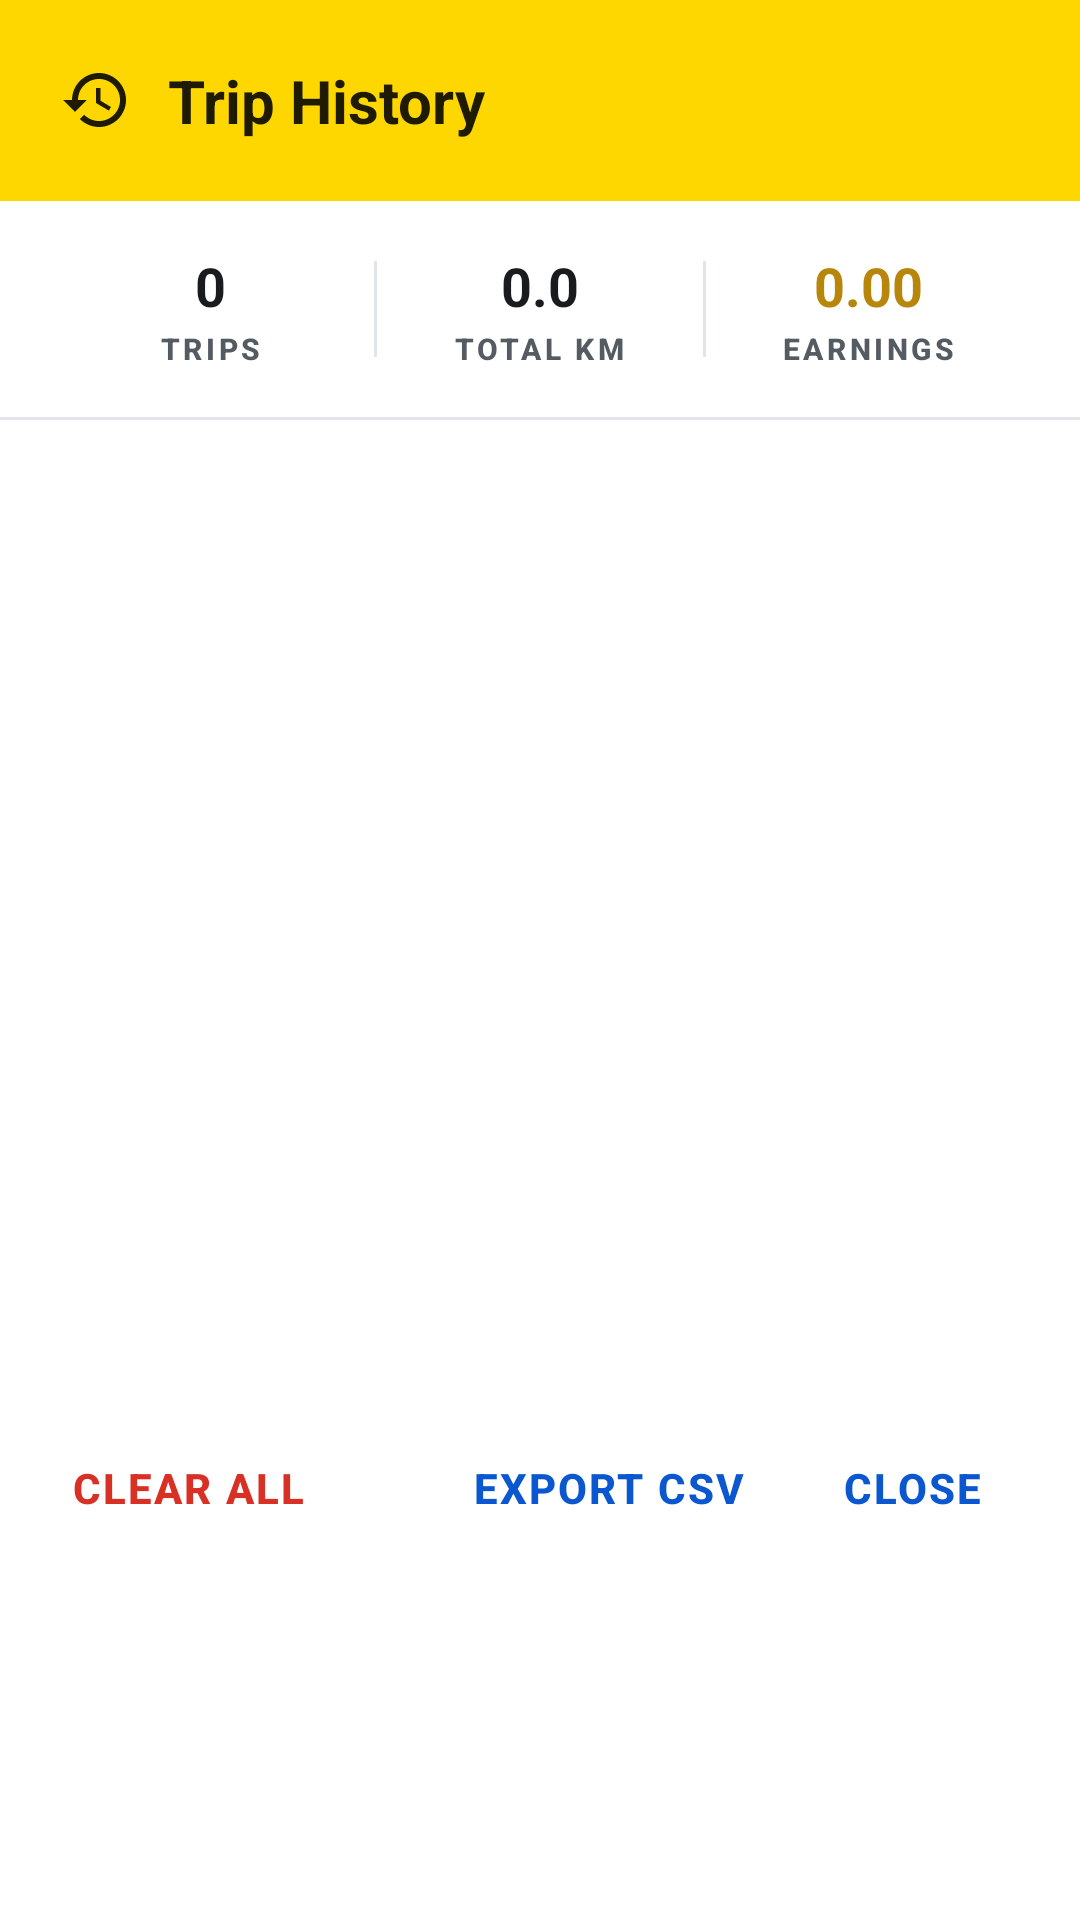

Layout XML and referenced resources for this Android screen:
<!-- AndroidManifest.xml: application theme Theme.TaxiMeter -->
<!-- res/layout/dialog_trip_history.xml -->
<?xml version="1.0" encoding="utf-8"?>
<LinearLayout xmlns:android="http://schemas.android.com/apk/res/android"
    xmlns:app="http://schemas.android.com/apk/res-auto"
    xmlns:tools="http://schemas.android.com/tools"
    android:layout_width="match_parent"
    android:layout_height="wrap_content"
    android:orientation="vertical"
    android:background="@color/surface">

    
    <LinearLayout
        android:layout_width="match_parent"
        android:layout_height="wrap_content"
        android:orientation="horizontal"
        android:gravity="center_vertical"
        android:padding="@dimen/space_xl"
        android:background="@color/colorPrimary">

        <ImageView
            android:layout_width="24dp"
            android:layout_height="24dp"
            android:src="@drawable/ic_history"
            app:tint="@color/on_brand"
            android:layout_marginEnd="@dimen/space_md"
            android:importantForAccessibility="no" />

        <TextView
            android:layout_width="0dp"
            android:layout_height="wrap_content"
            android:layout_weight="1"
            android:text="@string/trip_history_title"
            android:textSize="@dimen/text_title"
            android:textStyle="bold"
            android:textColor="@color/on_brand" />
    </LinearLayout>

    
    <LinearLayout
        android:layout_width="match_parent"
        android:layout_height="wrap_content"
        android:orientation="horizontal"
        android:paddingStart="@dimen/space_lg"
        android:paddingEnd="@dimen/space_lg"
        android:paddingTop="@dimen/space_lg"
        android:paddingBottom="@dimen/space_lg">

        <LinearLayout
            android:layout_width="0dp"
            android:layout_height="wrap_content"
            android:layout_weight="1"
            android:orientation="vertical"
            android:gravity="center">

            <TextView
                android:id="@+id/historyTripsCount"
                android:layout_width="wrap_content"
                android:layout_height="wrap_content"
                android:text="0"
                android:textAppearance="@style/TextAppearance.TaxiMeter.Metric"
                tools:ignore="HardcodedText" />

            <TextView
                android:layout_width="wrap_content"
                android:layout_height="wrap_content"
                android:text="@string/history_trips"
                android:textAppearance="@style/TextAppearance.TaxiMeter.MetricLabel"
                android:layout_marginTop="2dp" />
        </LinearLayout>

        <View
            android:layout_width="1dp"
            android:layout_height="32dp"
            android:background="@color/divider_color"
            android:layout_gravity="center_vertical"
            android:importantForAccessibility="no" />

        <LinearLayout
            android:layout_width="0dp"
            android:layout_height="wrap_content"
            android:layout_weight="1"
            android:orientation="vertical"
            android:gravity="center">

            <TextView
                android:id="@+id/historyTotalKm"
                android:layout_width="wrap_content"
                android:layout_height="wrap_content"
                android:text="0.0"
                android:textAppearance="@style/TextAppearance.TaxiMeter.Metric"
                tools:ignore="HardcodedText" />

            <TextView
                android:layout_width="wrap_content"
                android:layout_height="wrap_content"
                android:text="@string/history_distance"
                android:textAppearance="@style/TextAppearance.TaxiMeter.MetricLabel"
                android:layout_marginTop="2dp" />
        </LinearLayout>

        <View
            android:layout_width="1dp"
            android:layout_height="32dp"
            android:background="@color/divider_color"
            android:layout_gravity="center_vertical"
            android:importantForAccessibility="no" />

        <LinearLayout
            android:layout_width="0dp"
            android:layout_height="wrap_content"
            android:layout_weight="1"
            android:orientation="vertical"
            android:gravity="center">

            <TextView
                android:id="@+id/historyTotalEarnings"
                android:layout_width="wrap_content"
                android:layout_height="wrap_content"
                android:text="0.00"
                android:textAppearance="@style/TextAppearance.TaxiMeter.Metric"
                android:textColor="@color/fare_primary"
                tools:ignore="HardcodedText" />

            <TextView
                android:layout_width="wrap_content"
                android:layout_height="wrap_content"
                android:text="@string/history_earnings"
                android:textAppearance="@style/TextAppearance.TaxiMeter.MetricLabel"
                android:layout_marginTop="2dp" />
        </LinearLayout>
    </LinearLayout>

    <View
        android:layout_width="match_parent"
        android:layout_height="1dp"
        android:background="@color/divider_color"
        android:importantForAccessibility="no" />

    
    <androidx.recyclerview.widget.RecyclerView
        android:id="@+id/historyRecyclerView"
        android:layout_width="match_parent"
        android:layout_height="320dp"
        android:scrollbars="vertical"
        android:clipToPadding="false"
        android:paddingTop="@dimen/space_xs"
        android:paddingBottom="@dimen/space_xs" />

    
    <LinearLayout
        android:id="@+id/historyEmptyState"
        android:layout_width="match_parent"
        android:layout_height="wrap_content"
        android:orientation="vertical"
        android:gravity="center"
        android:padding="@dimen/space_3xl"
        android:visibility="gone">

        <ImageView
            android:layout_width="48dp"
            android:layout_height="48dp"
            android:src="@drawable/ic_history"
            app:tint="@color/text_hint"
            android:importantForAccessibility="no" />

        <TextView
            android:layout_width="wrap_content"
            android:layout_height="wrap_content"
            android:text="@string/history_empty_title"
            android:textAppearance="@style/TextAppearance.TaxiMeter.Title"
            android:layout_marginTop="@dimen/space_md" />

        <TextView
            android:layout_width="wrap_content"
            android:layout_height="wrap_content"
            android:text="@string/history_empty_body"
            android:textAppearance="@style/TextAppearance.TaxiMeter.Caption"
            android:gravity="center"
            android:layout_marginTop="@dimen/space_xs" />
    </LinearLayout>

    
    <LinearLayout
        android:layout_width="match_parent"
        android:layout_height="wrap_content"
        android:orientation="horizontal"
        android:gravity="center_vertical"
        android:padding="@dimen/space_md">

        <com.google.android.material.button.MaterialButton
            android:id="@+id/clearHistoryButton"
            style="@style/Widget.TaxiMeter.Button.Text"
            android:layout_width="wrap_content"
            android:layout_height="@dimen/touch_target"
            android:text="@string/clear_all"
            android:textColor="@color/colorError" />

        <View
            android:layout_width="0dp"
            android:layout_height="1dp"
            android:layout_weight="1"
            android:importantForAccessibility="no" />

        <com.google.android.material.button.MaterialButton
            android:id="@+id/exportCsvButton"
            style="@style/Widget.TaxiMeter.Button.Text"
            android:layout_width="wrap_content"
            android:layout_height="@dimen/touch_target"
            android:text="@string/export_csv"
            android:textColor="@color/colorAccent"
            android:contentDescription="@string/cd_export_csv"
            app:icon="@drawable/ic_share"
            app:iconSize="16dp"
            app:iconTint="@color/colorAccent"
            app:iconPadding="4dp" />

        <com.google.android.material.button.MaterialButton
            android:id="@+id/closeHistoryButton"
            style="@style/Widget.TaxiMeter.Button.Text"
            android:layout_width="wrap_content"
            android:layout_height="@dimen/touch_target"
            android:text="@string/close"
            android:textColor="@color/colorAccent" />
    </LinearLayout>

</LinearLayout>
<!-- resources referenced by this layout -->
<resources>
  <color name="colorAccent">#0B57D0</color>
  <color name="colorError">#D93025</color>
  <color name="colorPrimary">#FFD700</color>
  <color name="divider_color">#E1E4E8</color>
  <color name="fare_primary">#B7860B</color>
  <color name="on_brand">#1F1B00</color>
  <color name="surface">#FFFFFF</color>
  <color name="text_hint">#8A9199</color>
  <dimen name="space_3xl">32dp</dimen>
  <dimen name="space_lg">16dp</dimen>
  <dimen name="space_md">12dp</dimen>
  <dimen name="space_xl">20dp</dimen>
  <dimen name="space_xs">4dp</dimen>
  <dimen name="text_title">20sp</dimen>
  <dimen name="touch_target">48dp</dimen>
  <string name="cd_export_csv">Export trip history as CSV</string>
  <string name="clear_all">Clear all</string>
  <string name="close">Close</string>
  <string name="export_csv">Export CSV</string>
  <string name="history_distance">Total km</string>
  <string name="history_earnings">Earnings</string>
  <string name="history_empty_body">Completed rides will appear here automatically.</string>
  <string name="history_empty_title">No trips yet</string>
  <string name="history_trips">Trips</string>
  <string name="trip_history_title">Trip History</string>
  <style name="TextAppearance.TaxiMeter.Caption" parent="TextAppearance.Material3.BodySmall">
          <item name="android:textSize">@dimen/text_caption</item>
          <item name="android:textColor">@color/text_secondary</item>
      </style>
  <style name="TextAppearance.TaxiMeter.Metric" parent="TextAppearance.Material3.TitleLarge">
          <item name="android:fontFamily">monospace</item>
          <item name="android:textSize">@dimen/text_metric</item>
          <item name="android:textStyle">bold</item>
          <item name="android:textColor">@color/text_primary</item>
      </style>
  <style name="TextAppearance.TaxiMeter.Title" parent="TextAppearance.Material3.TitleLarge">
          <item name="android:textSize">@dimen/text_title</item>
          <item name="android:textStyle">bold</item>
          <item name="android:textColor">@color/text_primary</item>
      </style>
  <style name="Widget.TaxiMeter.Button.Text" parent="Widget.Material3.Button.TextButton">
          <item name="android:minHeight">@dimen/touch_target</item>
          <item name="android:textStyle">bold</item>
          <item name="android:textColor">@color/text_secondary</item>
      </style>
  <dimen name="text_caption">12sp</dimen>
  <color name="text_secondary">#545B62</color>
  <dimen name="text_metric">18sp</dimen>
  <color name="text_primary">#191C1E</color>
  <dimen name="text_metric_label">10sp</dimen>
  <color name="brand_container">#FFF3C4</color>
  <color name="on_brand_container">#241A00</color>
  <color name="colorPrimaryDark">#F5B800</color>
  <color name="on_surface_variant">#545B62</color>
  <color name="colorWhite">#FFFFFF</color>
  <color name="app_background">#F4F5F7</color>
  <color name="on_surface">#191C1E</color>
  <color name="outline">#E1E4E8</color>
  <color name="status_bar_background">#F4F5F7</color>
  <style name="Widget.TaxiMeter.Button" parent="Widget.Material3.Button">
          <item name="android:minHeight">@dimen/touch_target</item>
          <item name="android:textStyle">bold</item>
          <item name="android:textAllCaps">true</item>
          <item name="android:letterSpacing">0.05</item>
          <item name="cornerRadius">@dimen/radius_pill</item>
      </style>
  <style name="ThemeOverlay.TaxiMeter.Dialog" parent="ThemeOverlay.Material3.MaterialAlertDialog">
          <item name="colorSurface">@color/surface</item>
          <item name="colorPrimary">@color/colorAccent</item>
      </style>
  <style name="ThemeOverlay.TaxiMeter.AlertDialog" parent="ThemeOverlay.Material3.Dialog.Alert">
          <item name="colorSurface">@color/surface</item>
          <item name="colorPrimary">@color/colorAccent</item>
      </style>
  <dimen name="radius_pill">32dp</dimen>
</resources>
